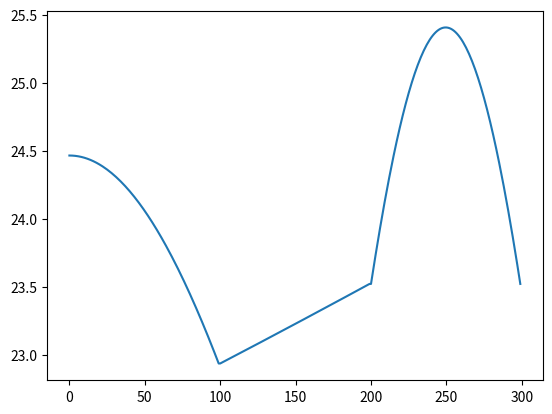

Write Python code to recreate this figure.
import numpy as np
import math
import pylab
from matplotlib import colors as mcolors
from matplotlib.collections import LineCollection
from matplotlib.collections import PolyCollection
import matplotlib.pyplot as plt
from mpl_toolkits.mplot3d import Axes3D
import matplotlib.tri as mtri

def find_force(d2,thet):
    i = np.array([1,0,0])
    j = np.array([0,1,0])
    k = np.array([0,0,1])

    l1 = 0.366
    l2 = 1

    m1 = 2.5
    m2 = 1.45
    m3 = 0.9
    m4 = 0.6
    g = 9.81

    #d2 = 1 #Variable
    #thet = 1 #Variable
    a = 0.075
    d = 0.016
    d1 = 0.264/2

    ang = math.radians(-25)

    rg1 = (l1/2)*(math.cos(ang)*i + math.sin(ang)*k)
    rb = 2*rg1

    rg2 = rb + (l2/2)*i
    rd = rb + d*i + a*(-k)

    rg3 = rd + d1*(math.cos(thet)*i + math.sin(thet)*j)
    rg4 = rg3 + d2*(math.cos(thet)*i + math.sin(thet)*j)

    m = np.array([m1,m2,m3,m4])
    r = [rg1,rg2,rg3,rg4]

    fa = g*np.sum(m)*k
    ma = 0
    for t in range(np.size(m)):
        ma += m[t]*g*np.cross(r[t],k)

    return fa,ma


def force_shoulders_v2():
    forces_mag = []
    moments_mag = []

    forces = []
    moments = []


    thets = np.linspace(math.radians(0),math.radians(-60),num=100)
    d2 = np.linspace(0.256,0.256+0.16,num=100)

    for thet in thets:
        force,moment = find_force(d2[0],thet)
        forces.append(force)
        moments.append(moment)
        forces_mag.append(np.linalg.norm(force))
        moments_mag.append(np.linalg.norm(moment))

    for dist in d2:
        force,moment = find_force(dist,thets[-1])
        forces.append(force)
        moments.append(moment)
        forces_mag.append(np.linalg.norm(force))
        moments_mag.append(np.linalg.norm(moment))

    thets = np.linspace(math.radians(-60),math.radians(60),num=100)

    for thet in thets:
        force,moment = find_force(d2[-1],thet)
        forces.append(force)
        moments.append(moment)
        forces_mag.append(np.linalg.norm(force))
        moments_mag.append(np.linalg.norm(moment))

#    fs = np.vstack(moments)
    plt.plot(moments_mag)
    plt.show()
    return moments_mag

moments = force_shoulders_v2()
